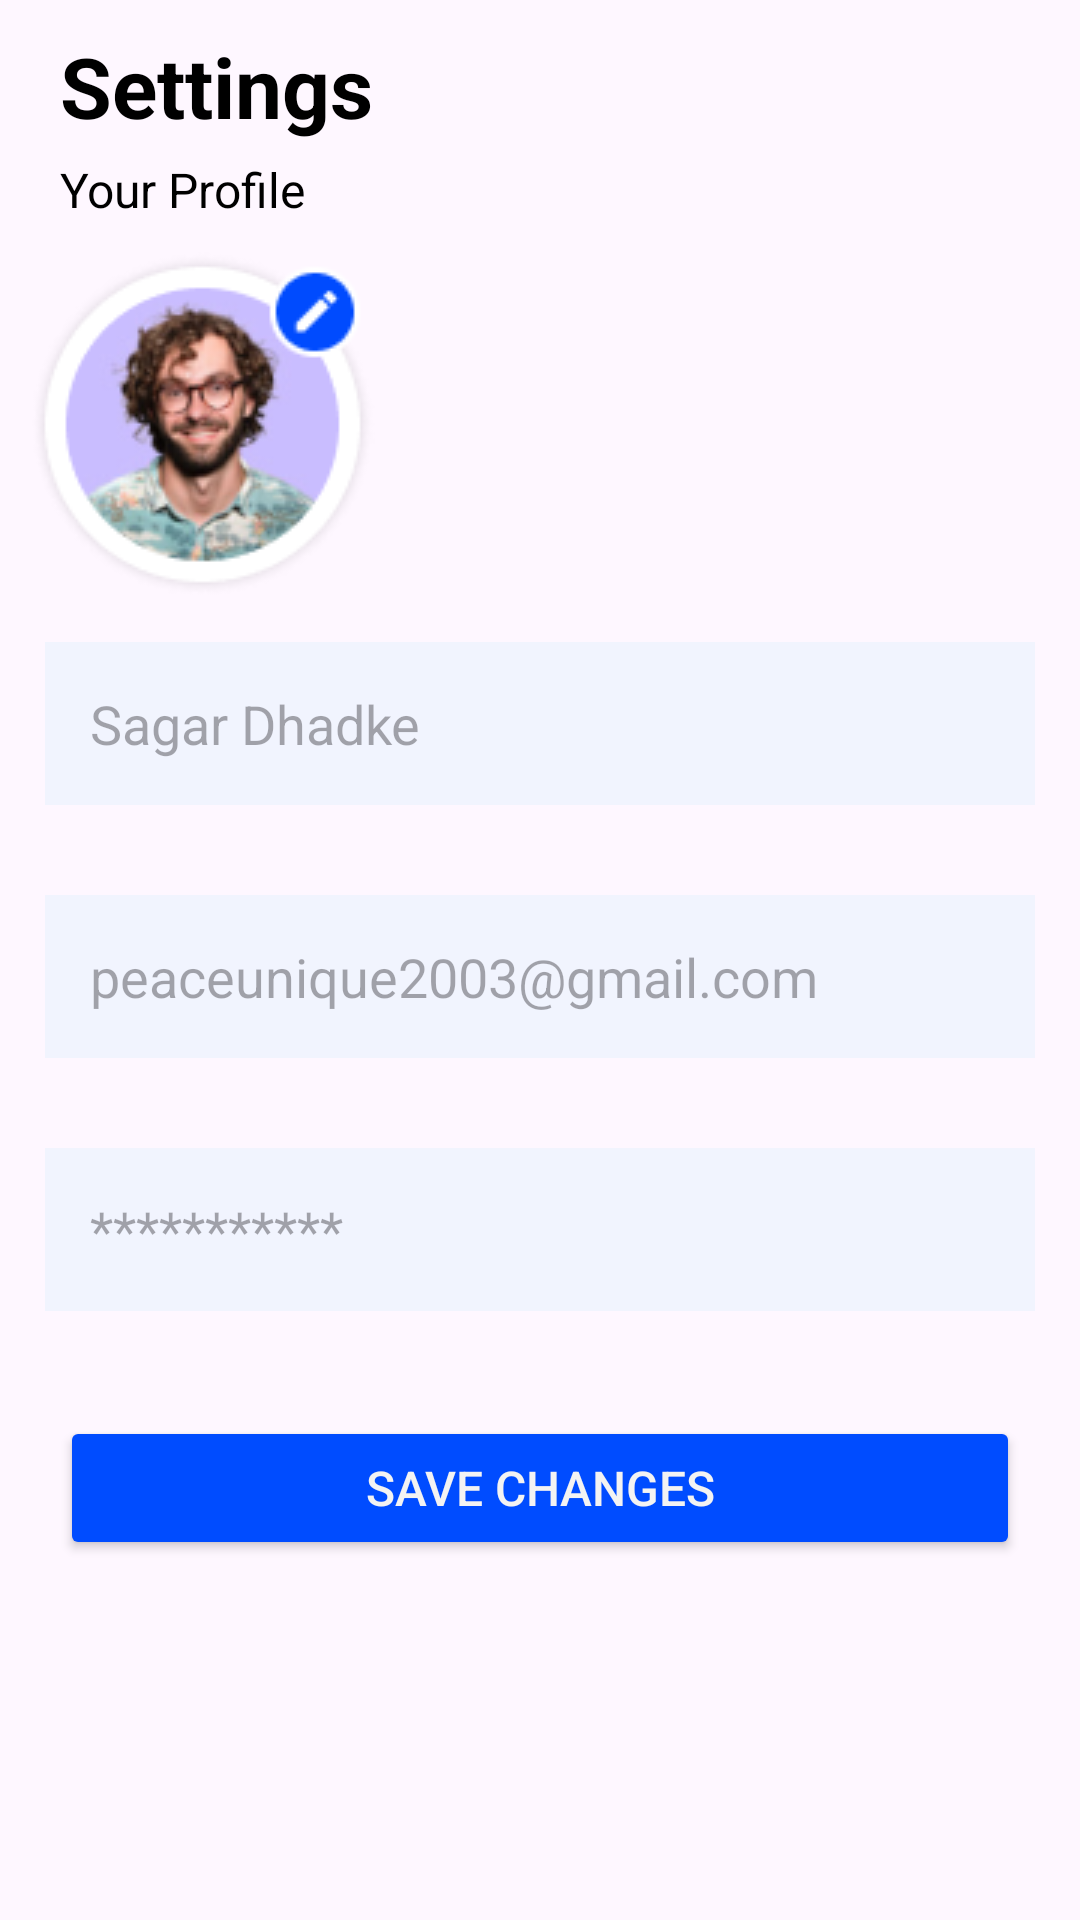

The Android layout XML behind this screen, and the referenced resources:
<!-- AndroidManifest.xml: application theme Theme.AndroidLayout -->
<!-- res/layout/activity_shoppe_settings.xml -->
<?xml version="1.0" encoding="utf-8"?>
<LinearLayout xmlns:android="http://schemas.android.com/apk/res/android"
    xmlns:app="http://schemas.android.com/apk/res-auto"
    xmlns:tools="http://schemas.android.com/tools"
    android:layout_width="match_parent"
    android:layout_height="match_parent"
    android:orientation="vertical"
    tools:context=".LinearLayout.Shoppe_Profile_Settings">

    <TextView
        android:layout_width="wrap_content"
        android:layout_height="wrap_content"
        android:text="Settings"
        android:textColor="@color/black"
        android:layout_marginLeft="20dp"
        android:layout_marginTop="10dp"
        android:textStyle="bold"
        android:textSize="28sp"/>

    <TextView
        android:layout_width="wrap_content"
        android:layout_height="wrap_content"
        android:text="Your Profile"
        android:layout_marginLeft="20dp"
        android:layout_marginTop="5dp"
        android:textColor="@color/black"
        android:textSize="16sp"/>

    <ImageView
        android:layout_width="wrap_content"
        android:layout_height="wrap_content"
        android:src="@drawable/shoppe_settings_profile"
        android:layout_marginTop="10dp"
        android:layout_marginLeft="10dp"/>

    <EditText
        android:layout_width="match_parent"
        android:layout_height="wrap_content"
        android:inputType="textPersonName"
        android:hint="Sagar Dhadke"
        android:padding="15dp"
        android:background="#F1F4FE"
        android:layout_margin="15dp"/>

    <EditText
        android:layout_width="match_parent"
        android:layout_height="wrap_content"
        android:inputType="textEmailAddress"
        android:hint="peaceunique2003@gmail.com"
        android:padding="15dp"
        android:background="#F1F4FE"
        android:layout_margin="15dp"/>

    <EditText
        android:layout_width="match_parent"
        android:layout_height="wrap_content"
        android:inputType="textPassword"
        android:hint="***********"
        android:padding="15dp"
        android:background="#F1F4FE"
        android:layout_margin="15dp"/>


    <Button
        android:layout_width="match_parent"
        android:layout_height="wrap_content"
        android:textSize="16sp"
        android:text="Save Changes"
        android:layout_margin="20dp"
        android:textColor="#F3F3F3"
        android:backgroundTint="#004CFF"/>
</LinearLayout>
<!-- resources referenced by this layout -->
<resources>
  <color name="black">#FF000000</color>
  <!-- drawable shoppe_settings_profile: png bitmap (drawable, 19577 bytes) -->
  <style name="Theme.AndroidLayout" parent="Base.Theme.AndroidLayout" />
  <style name="Base.Theme.AndroidLayout" parent="Theme.Material3.DayNight.NoActionBar">
          
          
      </style>
</resources>
